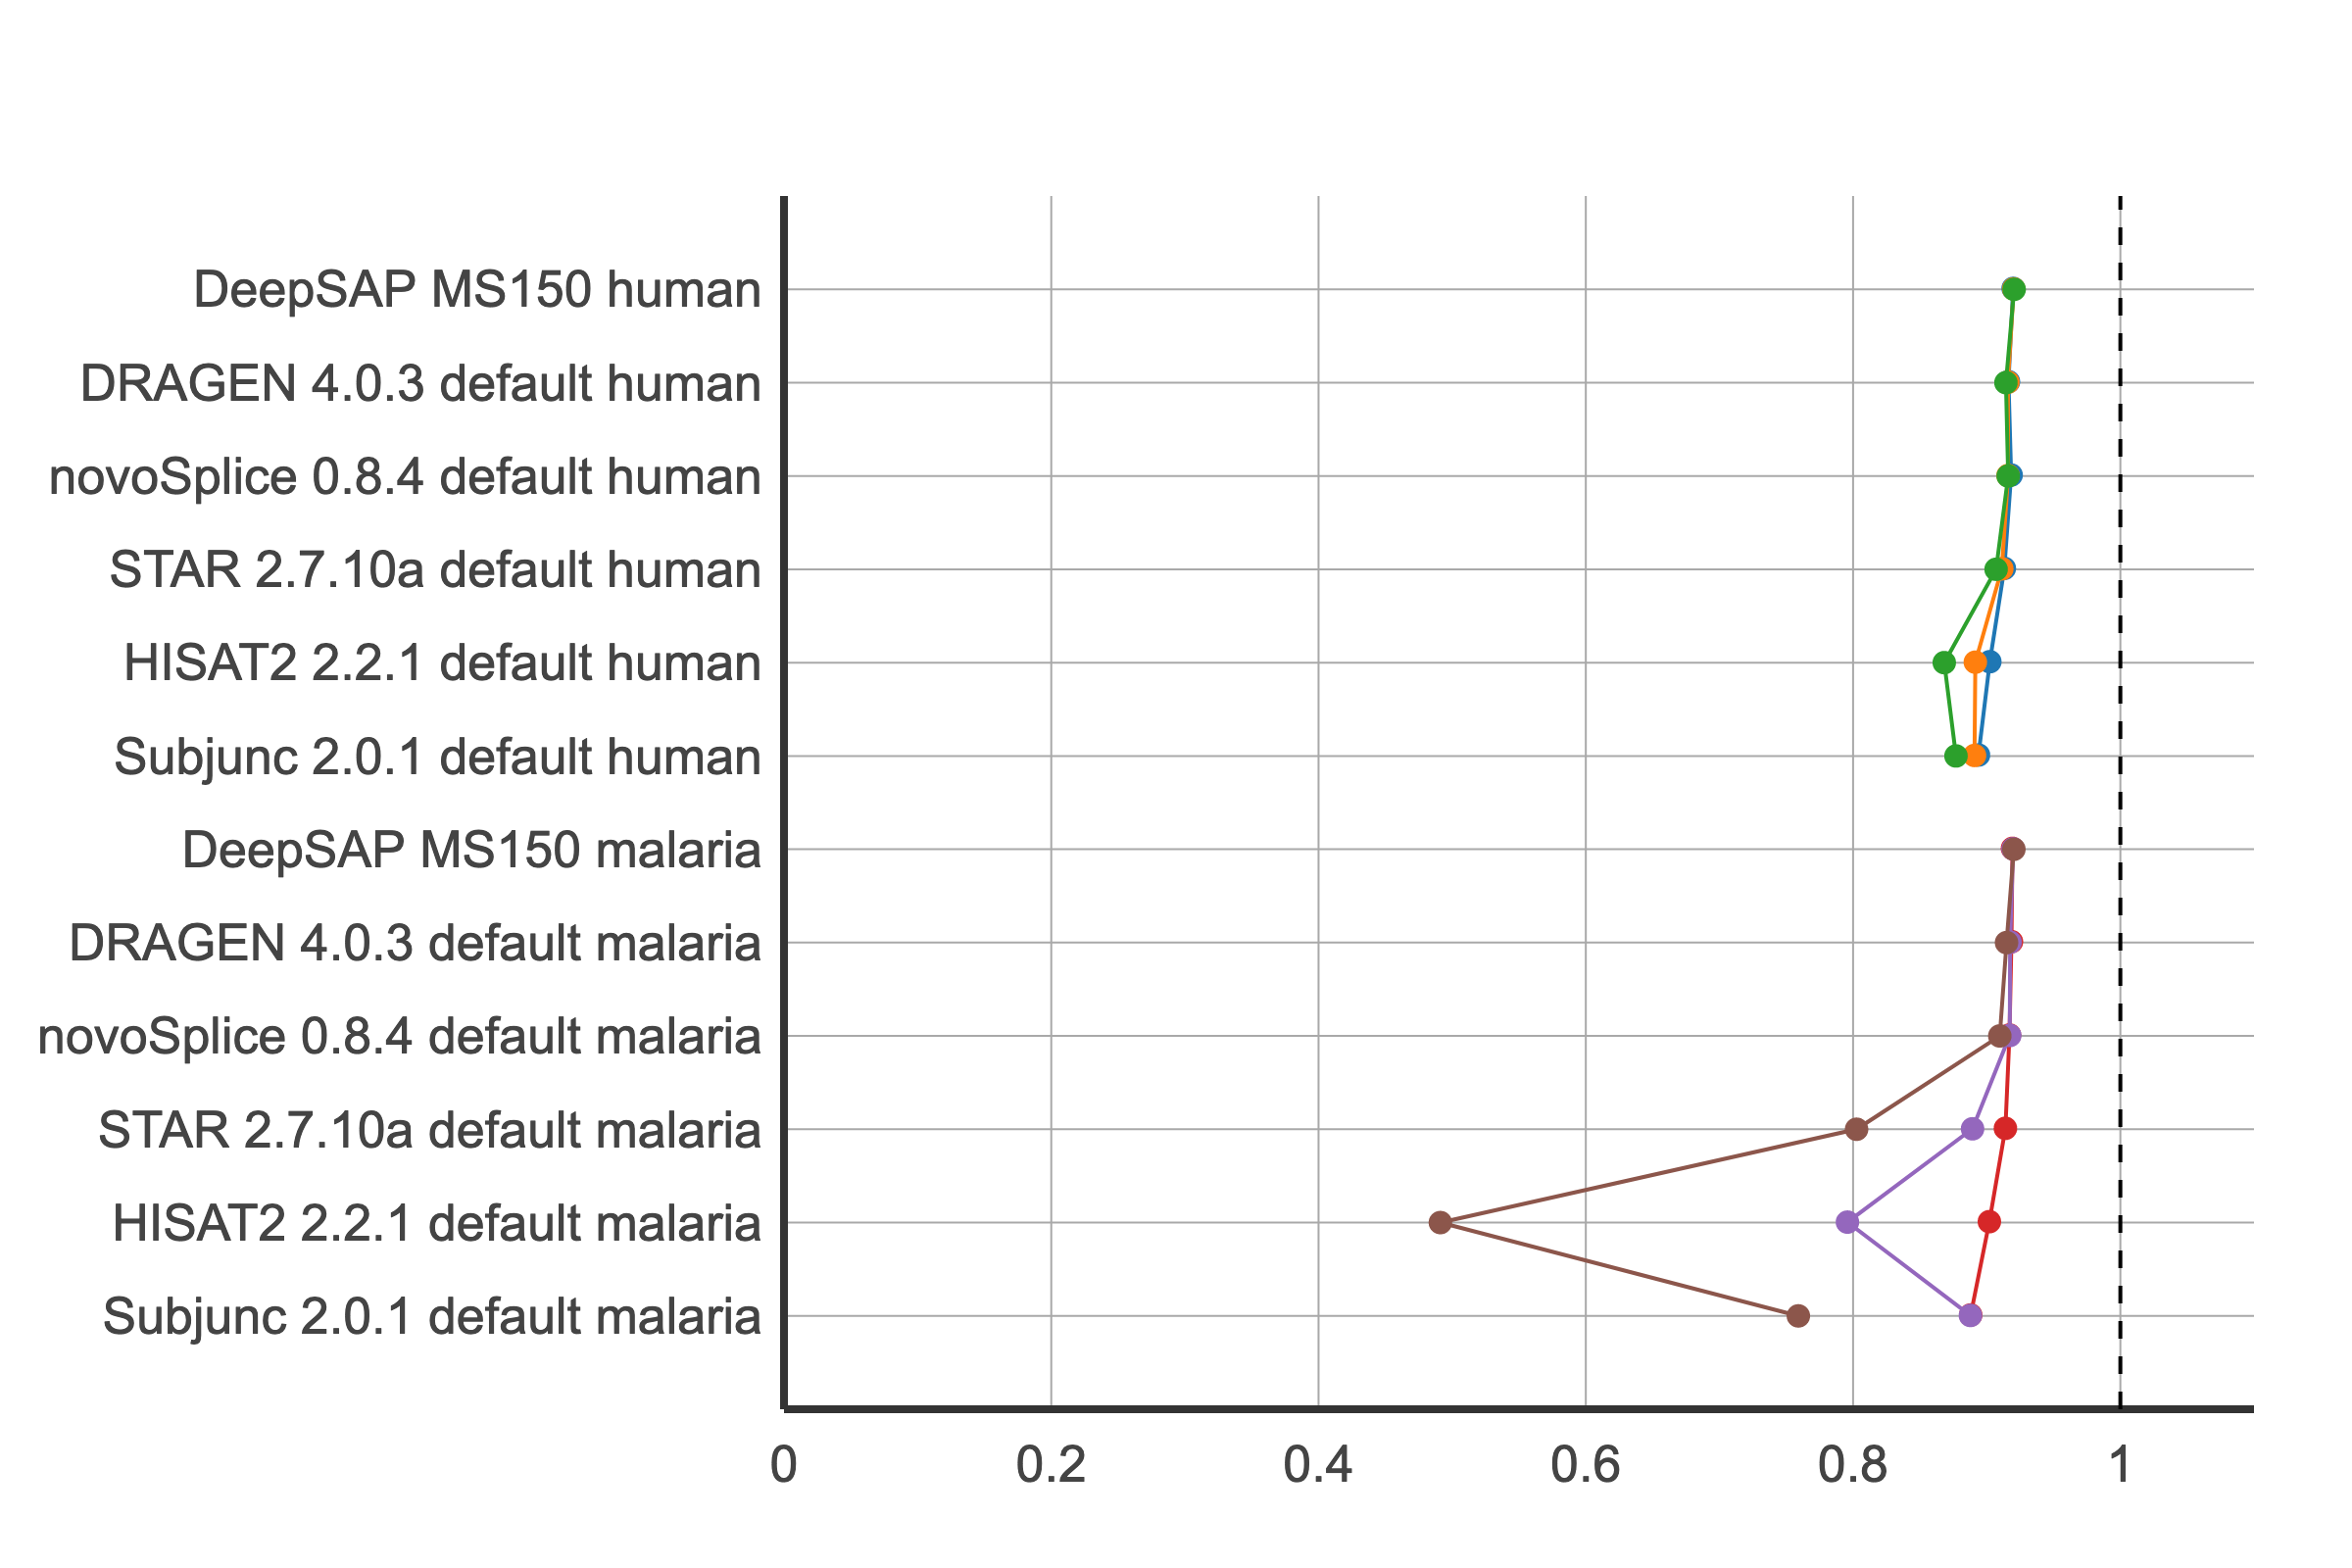

The file beside this chart, header and first rows:
	Run	Dataset	F1_mapping
317	DRAGEN 4.0.3 default	human T1	91.63
318	DRAGEN 4.0.3 default	human T2	91.58
319	DRAGEN 4.0.3 default	human T3	91.44
320	DRAGEN 4.0.3 default	malaria T1	91.85
321	DRAGEN 4.0.3 default	malaria T2	91.75
322	DRAGEN 4.0.3 default	malaria T3	91.48
3127	DeepSAP MS150	human T1	91.98
3225	DeepSAP MS150	human T2	92.02
3325	DeepSAP MS150	human T3	92.05
3425	DeepSAP MS150	malaria T1	91.93
3525	DeepSAP MS150	malaria T2	91.97
3625	DeepSAP MS150	malaria T3	92.03
389	HISAT2 2.2.1 default	human T1	90.23
390	HISAT2 2.2.1 default	human T2	89.15
391	HISAT2 2.2.1 default	human T3	86.82
392	HISAT2 2.2.1 default	malaria T1	90.2
393	HISAT2 2.2.1 default	malaria T2	79.58
394	HISAT2 2.2.1 default	malaria T3	49.12
413	STAR 2.7.10a default	human T1	91.32
414	STAR 2.7.10a default	human T2	91.13
415	STAR 2.7.10a default	human T3	90.7
416	STAR 2.7.10a default	malaria T1	91.4
417	STAR 2.7.10a default	malaria T2	88.94
418	STAR 2.7.10a default	malaria T3	80.26
485	Subjunc 2.0.1 default	human T1	89.38
486	Subjunc 2.0.1 default	human T2	89.09
487	Subjunc 2.0.1 default	human T3	87.7
488	Subjunc 2.0.1 default	malaria T1	88.8
489	Subjunc 2.0.1 default	malaria T2	88.78
490	Subjunc 2.0.1 default	malaria T3	75.9
491	novoSplice 0.8.4 default	human T1	91.83
492	novoSplice 0.8.4 default	human T2	91.6
493	novoSplice 0.8.4 default	human T3	91.61
494	novoSplice 0.8.4 default	malaria T1	91.7
495	novoSplice 0.8.4 default	malaria T2	91.72
496	novoSplice 0.8.4 default	malaria T3	90.98
